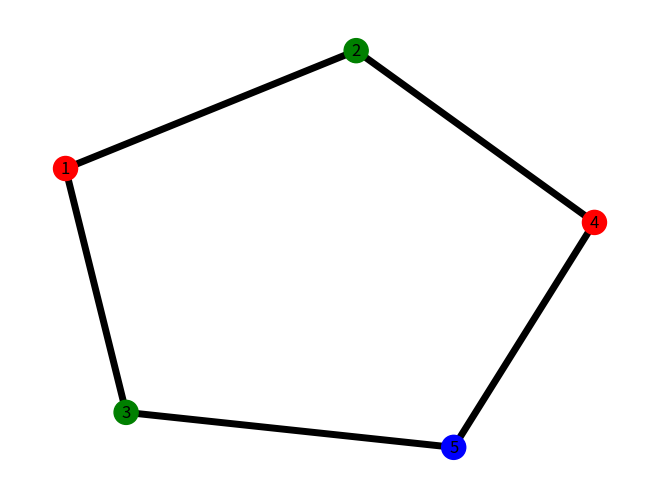

The matplotlib source for this figure:
import matplotlib.pyplot as plt
import networkx as nx

G = nx.Graph()

colors = {0:"red", 1:"green", 2:"blue"}

G.add_nodes_from([1,2,3,4,5])
G.add_edges_from([(1,2), (1,3), (2,4), (3,5), (4,5)])

d = nx.coloring.greedy_color(G, strategy = "largest_first")
node_colors = []
for i in sorted (d.keys()):
    node_colors.append(colors[d[i]])

nx.draw(G, node_color = node_colors, with_labels = True, width = 5)

plt.show()
